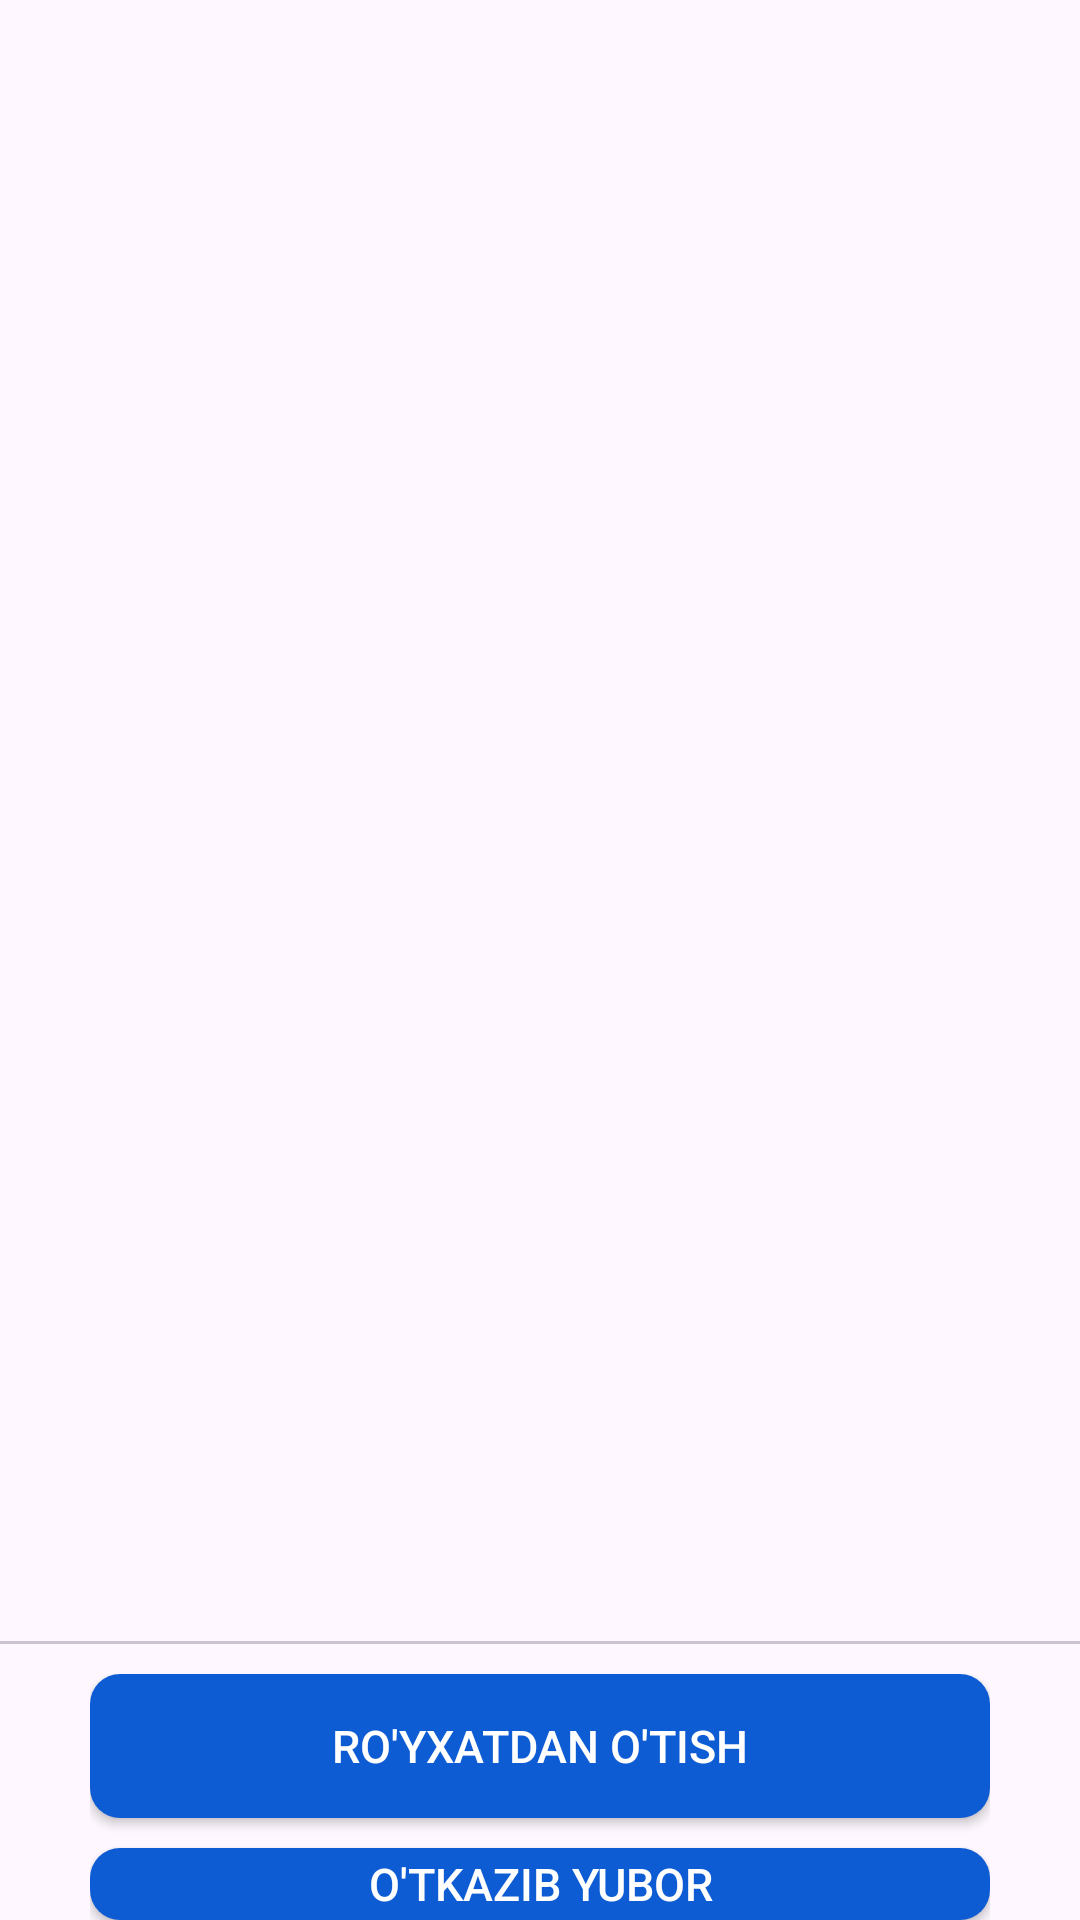

This screen was rendered from an Android layout file. Write that file and the resources it references.
<!-- AndroidManifest.xml: application theme Theme.HomeWork19_3 -->
<!-- res/layout/fragment_first.xml -->
<?xml version="1.0" encoding="utf-8"?>
<androidx.constraintlayout.widget.ConstraintLayout xmlns:android="http://schemas.android.com/apk/res/android"
    xmlns:tools="http://schemas.android.com/tools"
    android:layout_width="match_parent"
    android:layout_height="match_parent"
    xmlns:app="http://schemas.android.com/apk/res-auto"
    tools:context=".FirstFragment">


    <androidx.viewpager2.widget.ViewPager2
        android:id="@+id/viewPager2"
        app:layout_constraintTop_toTopOf="parent"
        android:layout_width="match_parent"
        android:layout_height="500dp" >
    </androidx.viewpager2.widget.ViewPager2>
    <com.google.android.material.tabs.TabLayout
        android:id="@+id/tabLayout"
        app:tabBackground="@drawable/select"
        app:tabGravity="center"
        app:layout_constraintTop_toBottomOf="@+id/viewPager2"
        android:layout_width="match_parent"
        android:layout_height="wrap_content"
        tools:ignore="MissingConstraints">
    </com.google.android.material.tabs.TabLayout>
    <LinearLayout
        android:layout_marginStart="30dp"
        android:layout_marginEnd="30dp"
        android:layout_marginTop="10dp"
        android:id="@+id/linearLayout"
        app:layout_constraintTop_toBottomOf="@+id/tabLayout"
        android:layout_width="match_parent"
        app:layout_constraintBottom_toBottomOf="parent"
        android:layout_height="0dp"
        android:orientation="vertical">
        <androidx.appcompat.widget.AppCompatButton
            android:textColor="@color/white"
            android:background="@drawable/button"
            android:id="@+id/btnRegister"
            android:layout_width="match_parent"
            android:layout_height="wrap_content"
            android:textSize="15sp"
            android:text="Ro'yxatdan o'tish"/>
        <androidx.appcompat.widget.AppCompatButton
            android:text="O'tkazib yubor"
            android:layout_marginTop="10dp"
            android:background="@drawable/button"
            android:textSize="15sp"
            android:textColor="@color/white"
            android:id="@+id/btnNext"
            android:layout_width="match_parent"
            android:layout_height="wrap_content"/>

    </LinearLayout>

</androidx.constraintlayout.widget.ConstraintLayout>
<!-- resources referenced by this layout -->
<resources>
  <!-- drawable button (drawable) -->
  <?xml version="1.0" encoding="utf-8"?>
  <shape xmlns:android="http://schemas.android.com/apk/res/android"
      android:shape="rectangle"
      >
  
      <solid android:color="#0D5CD3" />
      <corners android:radius="10dp" />
  </shape>
  <!-- drawable select (drawable) -->
  <?xml version="1.0" encoding="utf-8"?>
  <selector xmlns:android="http://schemas.android.com/apk/res/android">
      <item android:drawable="@drawable/item_select"
          android:state_selected="true"/>
      <item android:drawable="@drawable/item_no_select"/>
  </selector>
  <style name="Theme.HomeWork19_3" parent="Base.Theme.HomeWork19_3" />
  <!-- drawable item_select (drawable) -->
  <?xml version="1.0" encoding="utf-8"?>
  <shape android:shape="ring"
      android:innerRadius="0dp"
      android:thickness="5dp"
      android:useLevel="false"
      xmlns:android="http://schemas.android.com/apk/res/android">
      <solid android:color="#000000"/>
  
  </shape>
  <!-- drawable item_no_select (drawable) -->
  <?xml version="1.0" encoding="utf-8"?>
  <shape android:shape="ring"
      android:innerRadius="0dp"
      android:thickness="5dp"
      android:useLevel="false"
      xmlns:android="http://schemas.android.com/apk/res/android">
      <solid android:color="#939191"/>
  </shape>
  <style name="Base.Theme.HomeWork19_3" parent="Theme.Material3.DayNight.NoActionBar">
          
          
      </style>
  <!-- not gathered from this repository: default colours our renderer supplied (Android Studio template values) -->
  <color name="white">#FFFFFFFF</color>
</resources>
